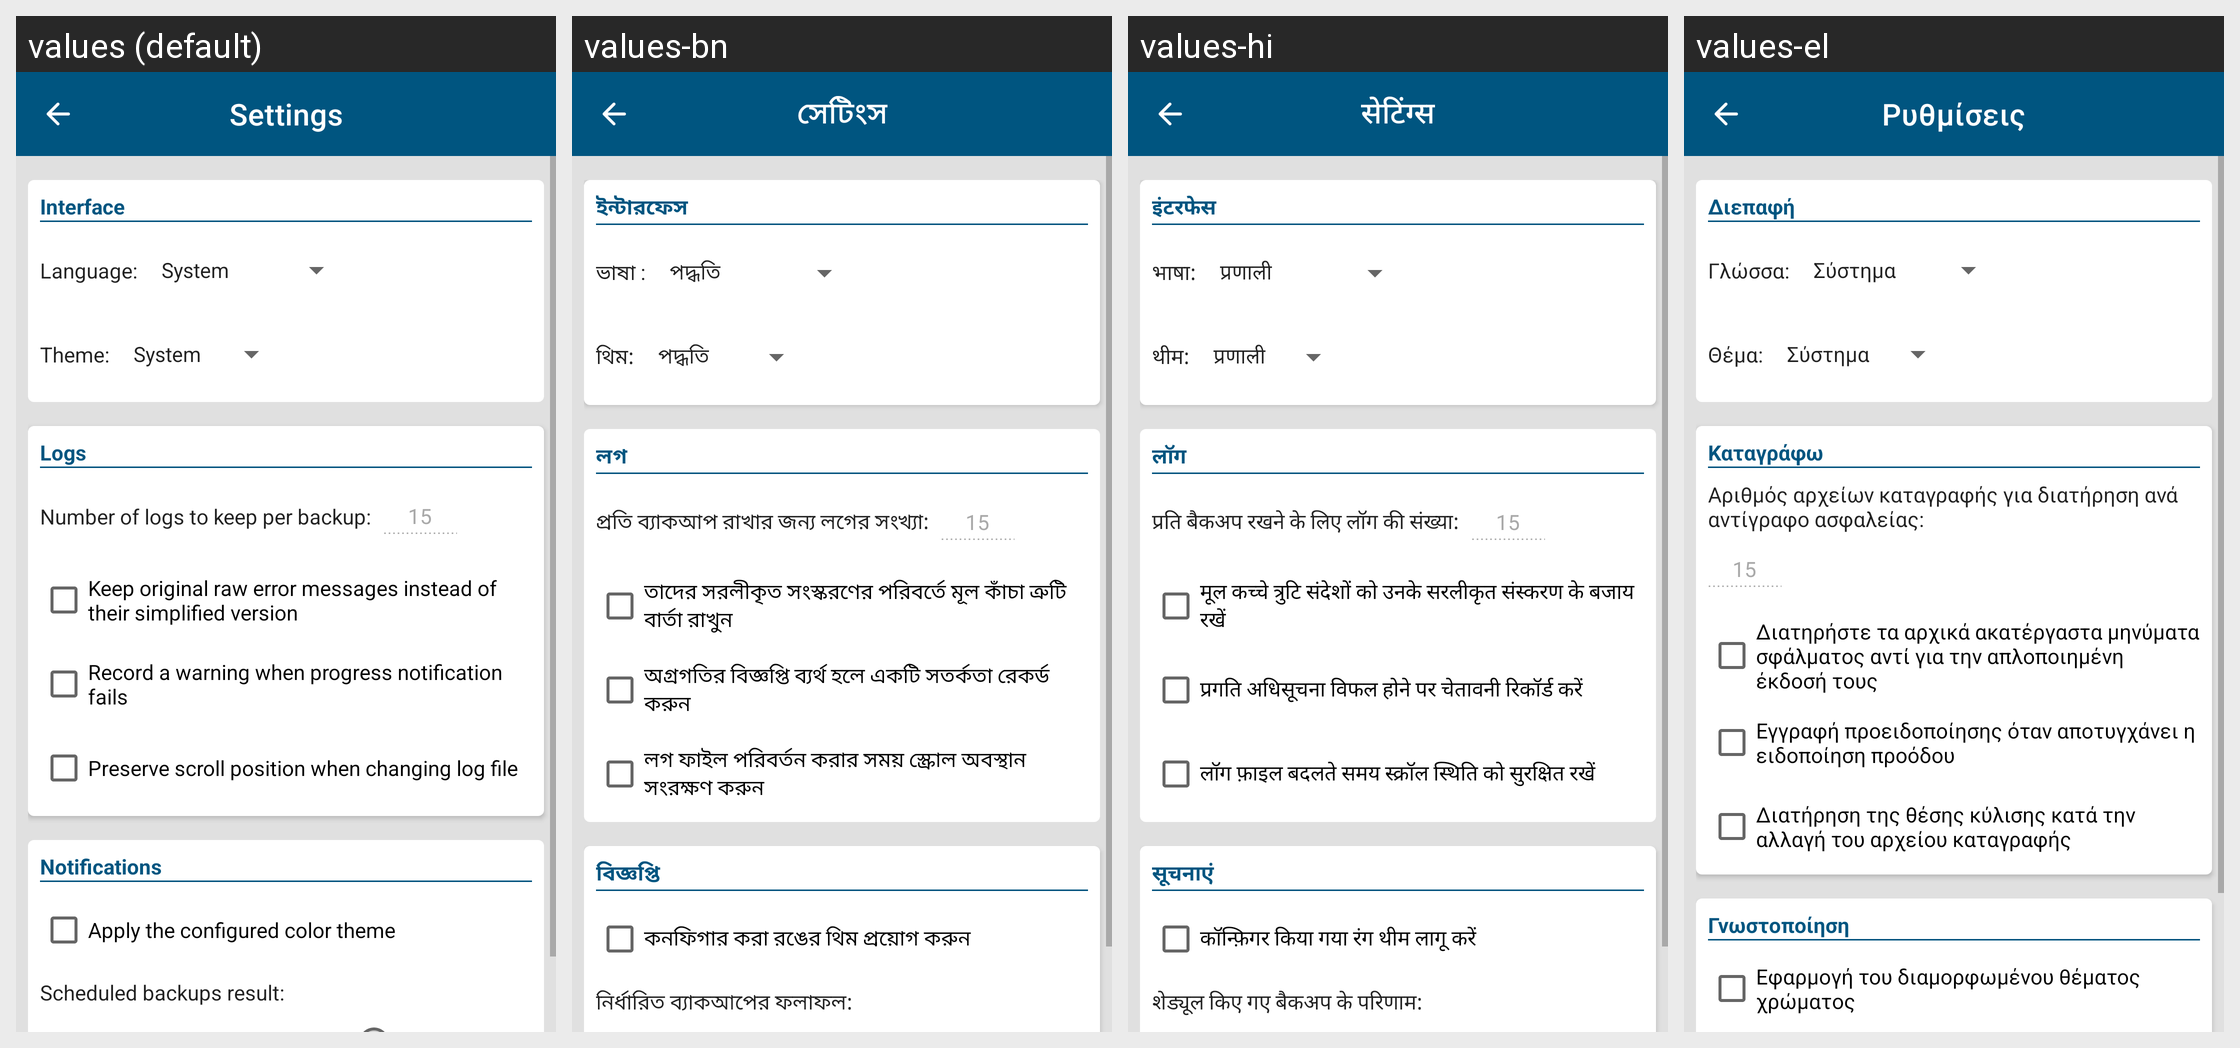

Locale-by-locale string values for the Android screen shown in this grid:
Android screen res/layout/activity_settings.xml rendered under 4 locales, left to right: values (default), values-bn, values-hi, values-el. Device: Nexus 5 (rendered at 1080×1920; each locale shown at half size, 540×960, under a caption strip naming it); theme AppTheme.
Other locales in the repository, not shown: values-cs, values-de, values-es, values-fr, values-hu, values-in, values-it, values-ja, values-ko, values-nl, values-pl, values-pt, values-ro, values-ru, values-sv, values-tr, values-uk, values-zh.
Strings drawn on this screen, with the default value and each locale's value (text and hints the layout hard-codes, and strings that could not be matched under every locale, appear in the picture but are not listed):

settings_title
  values: Settings
  values-bn: সেটিংস
  values-hi: सेटिंग्स
  values-el: Ρυθμίσεις

settings_interface_title
  values: Interface
  values-bn: ইন্টারফেস
  values-hi: इंटरफेस
  values-el: Διεπαφή

settings_language_text
  values: Language:
  values-bn: ভাষা :
  values-hi: भाषा:
  values-el: Γλώσσα:

settings_theme_text
  values: Theme:
  values-bn: থিম:
  values-hi: थीम:
  values-el: Θέμα:

settings_logs_title
  values: Logs
  values-bn: লগ
  values-hi: लॉग
  values-el: Καταγράφω

settings_logs_text
  values: Number of logs to keep per backup:
  values-bn: প্রতি ব্যাকআপ রাখার জন্য লগের সংখ্যা:
  values-hi: प्रति बैकअप रखने के लिए लॉग की संख्या:
  values-el: Αριθμός αρχείων καταγραφής για διατήρηση ανά αντίγραφο ασφαλείας:

settings_logs_errors
  values: Keep original raw error messages instead of their simplified version
  values-bn: তাদের সরলীকৃত সংস্করণের পরিবর্তে মূল কাঁচা ত্রুটি বার্তা রাখুন
  values-hi: मूल कच्चे त्रुटि संदेशों को उनके सरलीकृत संस्करण के बजाय रखें
  values-el: Διατηρήστε τα αρχικά ακατέργαστα μηνύματα σφάλματος αντί για την απλοποιημένη έκδοσή τους

settings_logs_warning_setforeground
  values: Record a warning when progress notification fails
  values-bn: অগ্রগতির বিজ্ঞপ্তি ব্যর্থ হলে একটি সতর্কতা রেকর্ড করুন
  values-hi: प्रगति अधिसूचना विफल होने पर चेतावनी रिकॉर्ड करें
  values-el: Εγγραφή προειδοποίησης όταν αποτυγχάνει η ειδοποίηση προόδου

settings_logs_preserve_scroll_position
  values: Preserve scroll position when changing log file
  values-bn: লগ ফাইল পরিবর্তন করার সময় স্ক্রোল অবস্থান সংরক্ষণ করুন
  values-hi: लॉग फ़ाइल बदलते समय स्क्रॉल स्थिति को सुरक्षित रखें
  values-el: Διατήρηση της θέσης κύλισης κατά την αλλαγή του αρχείου καταγραφής

settings_notifications_title
  values: Notifications
  values-bn: বিজ্ঞপ্তি
  values-hi: सूचनाएं
  values-el: Γνωστοποίηση

settings_notifications_theme
  values: Apply the configured color theme
  values-bn: কনফিগার করা রঙের থিম প্রয়োগ করুন
  values-hi: कॉन्फ़िगर किया गया रंग थीम लागू करें
  values-el: Εφαρμογή του διαμορφωμένου θέματος χρώματος
